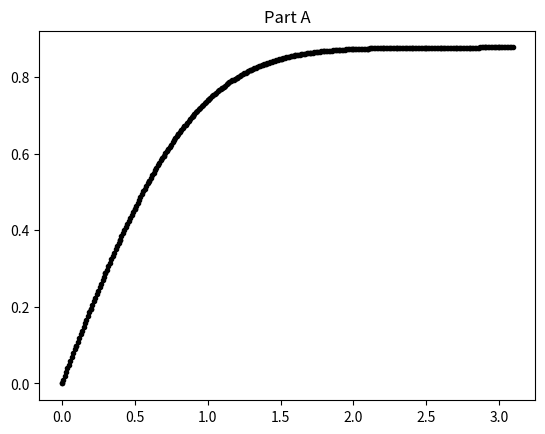

Here is the Python script that generated this plot: (Note: this script raises an exception after producing the figure.)
"""
Newman Problem 5.3

Integrating a function from 0 to some number
"""

import numpy as np
import matplotlib.pyplot as plt


""" Part A ----------------------------------------------------"""

def gaussian(t):
    return np.exp(-t*t)


def integrate_zero_to_x(func, x, N):
    """Uses trapezoidal rule to estimate integral
    from zero to x for function provided

    args:
        - func: function to be integrated
        - x: upper limit of integration
        - N: number of slices
    """
    # Trapezoid width & integration for edges
    h = x/N
    integral = .5*h*(func(0) + func(x))

    # rest of integral
    for i in np.linspace(h, x-h, N-2):
        integral += h*func(i)
    return integral

y_list = []
x_list = np.arange(0, 3.1, 0.1)

for i in x_list:
    y_list.append(integrate_zero_to_x(gaussian, i, 100))

plt.plot(x_list, y_list, "k.")
plt.title("Part A")
plt.show()

""" Part B ----------------------------------------------------"""

def gaussian(t):
    return np.exp(-t*t)


def integrate_zero_to_x(func, x, N):
    """Uses trapezoidal rule to estimate integral
    from zero to x for function provided

    args:
        - func: function to be integrated
        - x: upper limit of integration
        - N: number of slices
    """
    # Trapezoid width & integration for edges
    h = x/N
    integral = .5*h*(func(0) + func(x))

    # rest of integral
    for i in np.linspace(h, x-h, N-2):
        integral += h*func(i)
    return integral

y_list = []
x_list = np.arange(0, 3.1, 0.01)

for i in x_list:
    y_list.append(integrate_zero_to_x(gaussian, i, 100))

plt.plot(x_list, y_list, "k.")
plt.ylim(0, 1.1, "b.")
plt.xlabel("x")
plt.ylabel("E(x)")
plt.title("Part B")
plt.show()